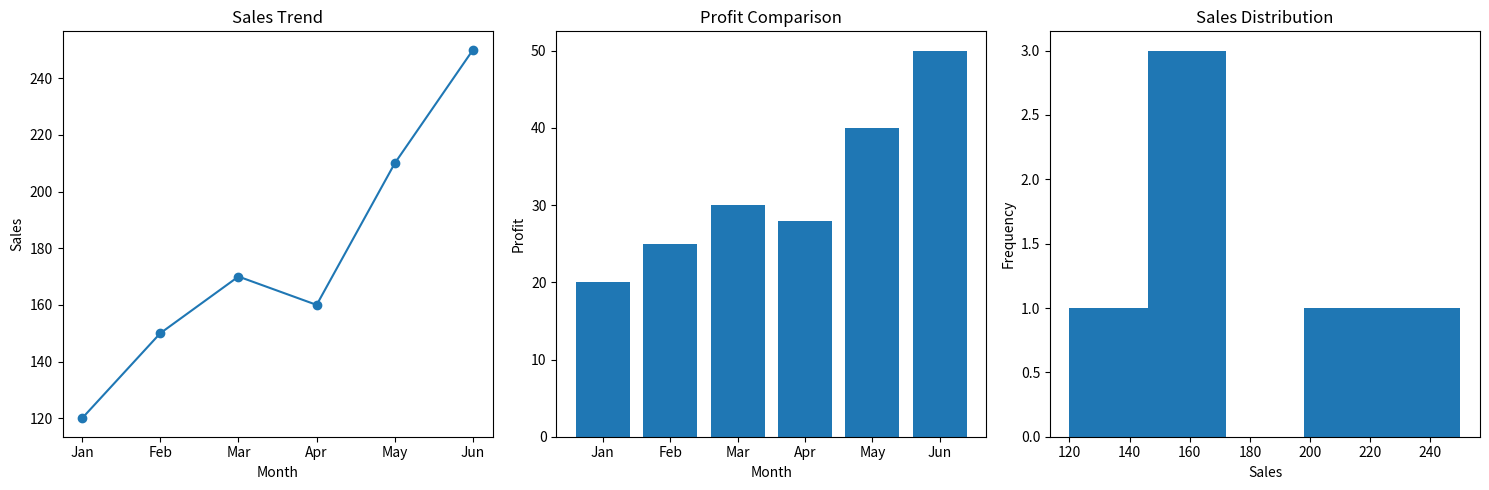

Recreate this plot in Python.
import pandas as pd
import matplotlib.pyplot as plt

# Sample Dataset
data = {
    "Month": ["Jan", "Feb", "Mar", "Apr", "May", "Jun"],
    "Sales": [120, 150, 170, 160, 210, 250],
    "Profit": [20, 25, 30, 28, 40, 50]
}

# Create DataFrame
df = pd.DataFrame(data)

# Create Subplots
plt.figure(figsize=(15, 5))

# LINE CHART 
plt.subplot(1, 3, 1)
plt.plot(df["Month"], df["Sales"], marker='o')
plt.title("Sales Trend")
plt.xlabel("Month")
plt.ylabel("Sales")

# BAR CHART 
plt.subplot(1, 3, 2)
plt.bar(df["Month"], df["Profit"])
plt.title("Profit Comparison")
plt.xlabel("Month")
plt.ylabel("Profit")

# HISTOGRAM
plt.subplot(1, 3, 3)
plt.hist(df["Sales"], bins=5)
plt.title("Sales Distribution")
plt.xlabel("Sales")
plt.ylabel("Frequency")

# Adjust Layout
plt.tight_layout()

# Show Dashboard
plt.show()

# INSIGHTS
print("INSIGHTS:")
print("1. Sales show an overall increasing trend.")
print("2. Profit is highest in June.")
print("3. Most sales values are between 150 and 250.")
print("4. No major outliers are visible in the dataset.")
